Photos from the image-classification dataset "processed" in the GitHub repository Tejender09/Eye-Disease-Detection. Its 12 classes are: allergic conjunctivitis, bacterial conjunctivitis, blepharitis, cataract, glaucoma, healthy, pinguecula, pterygium, stye, uveitis, viral conjunctivitis, xanthelasma.

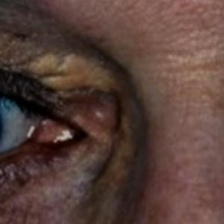
Label: xanthelasma

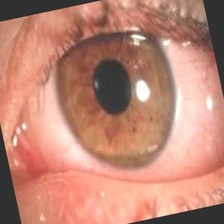
Label: allergic conjunctivitis

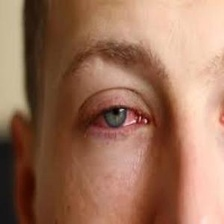
Label: viral conjunctivitis

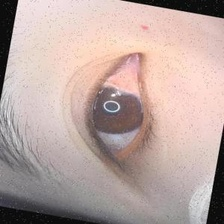
Label: pterygium

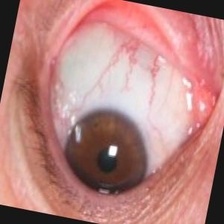
Label: pinguecula

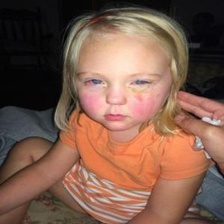
Label: bacterial conjunctivitis
